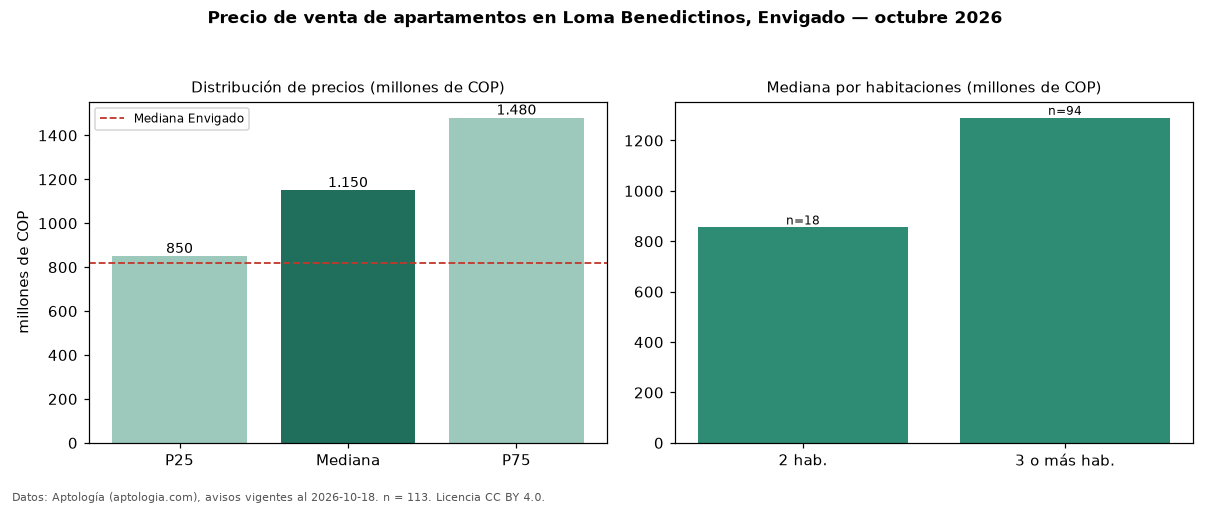

Data behind this chart, as committed beside it:
seccion, metrica, valor, moneda, n
precio, p25, 850000000, COP, 113
precio, mediana, 1150000000, COP, 113
precio, p75, 1480000000, COP, 113
precio, minimo, 485070000, COP, 113
precio, maximo, 2890000000, COP, 113
m2, mediana_precio_m2, 8441558, COP, 113
m2, area_mediana_m2, 140.0, m2, 113
admin, mediana_admin_mes, 645716, COP, 62
banos, mediana_banos, 3.0, , 
parqueadero, pct_con_parqueadero, 100.0, %, 110
estrato, estrato_mas_frecuente, 5, , 108
habitaciones, 2, 855000000, COP, 18
habitaciones, 3+, 1290000000, COP, 94
ciudad, mediana_ciudad_referencia, 820000000, COP, 
ciudad, mediana_m2_ciudad, 8452381, COP, 
fuente, fecha_datos, 2026-10-18, , 
fuente, atribucion, https://www.aptologia.com/venta/envigado…, , 
fuente, licencia, CC BY 4.0, , 
